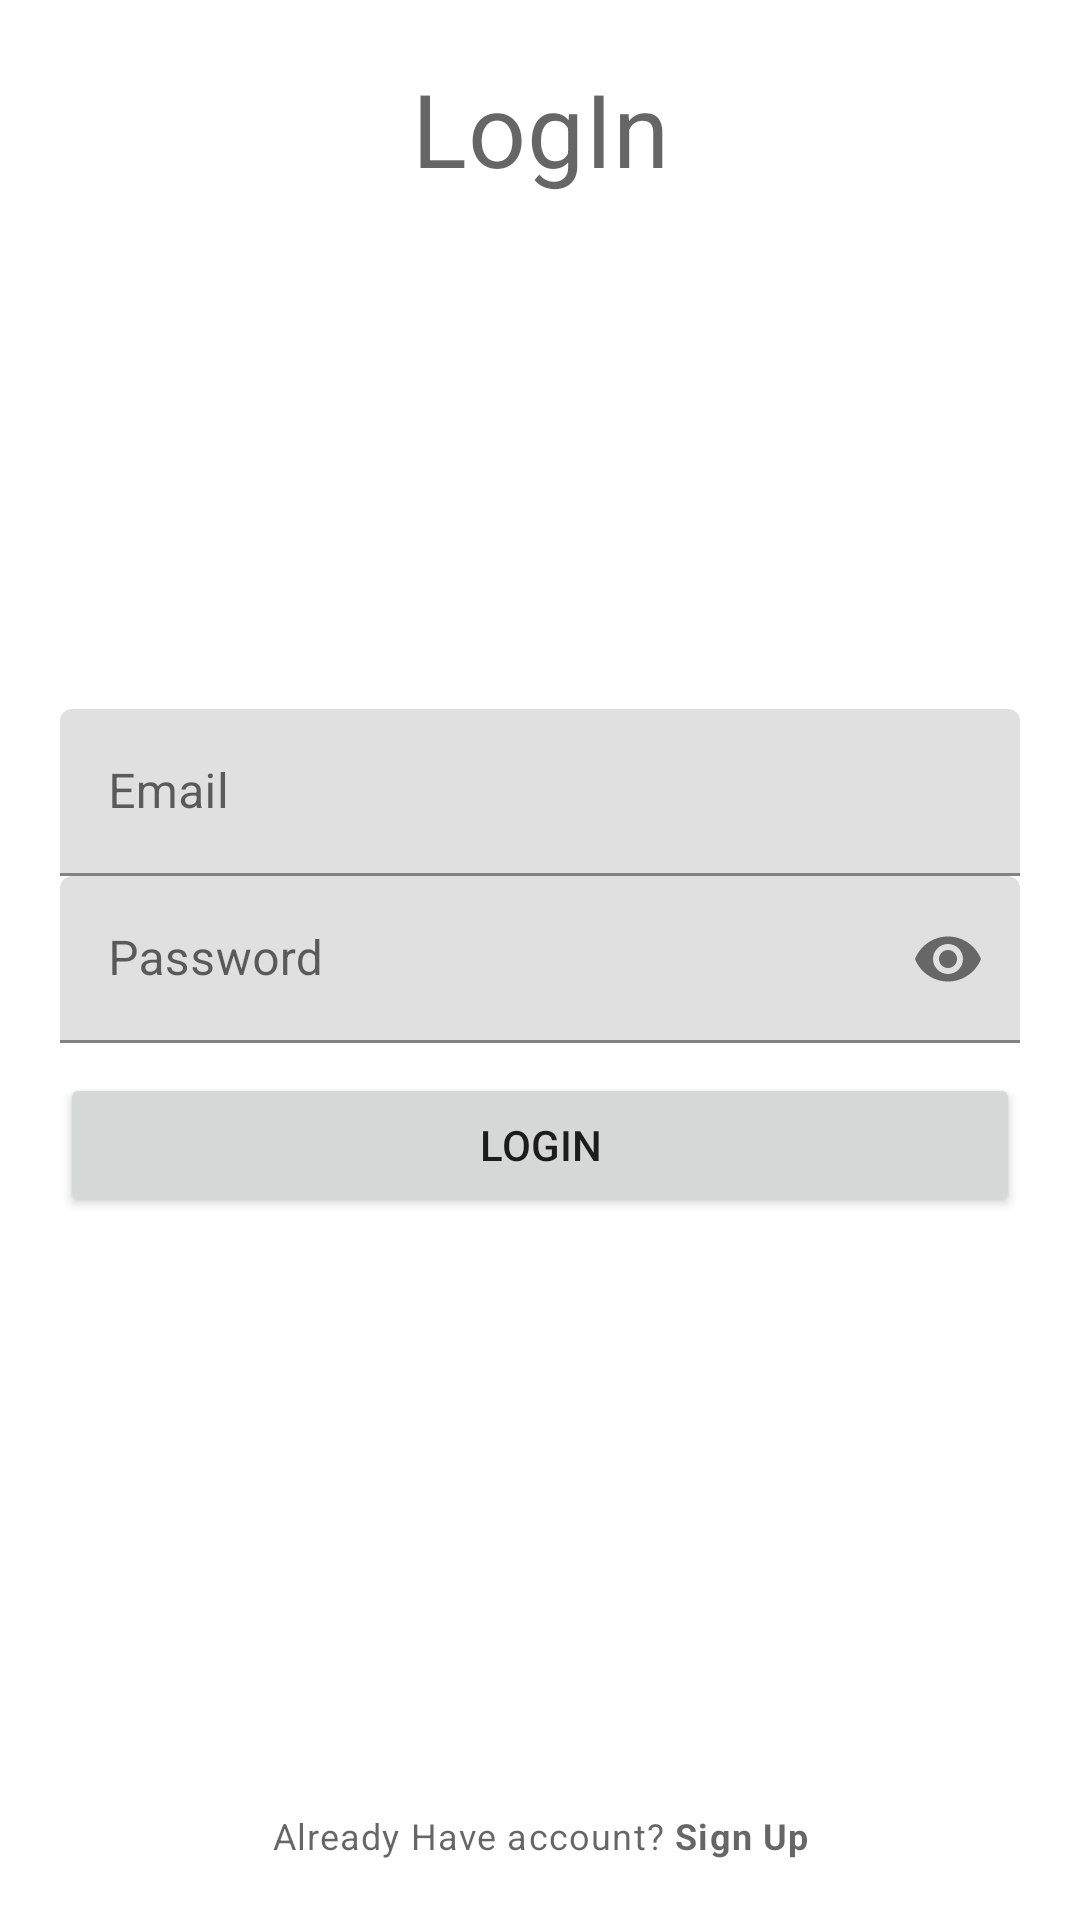

Layout XML and referenced resources for this Android screen:
<!-- AndroidManifest.xml: application theme Theme.MyCloudApplication -->
<!-- res/layout/activity_main.xml -->
<?xml version="1.0" encoding="utf-8"?>
<RelativeLayout xmlns:android="http://schemas.android.com/apk/res/android"
    xmlns:app="http://schemas.android.com/apk/res-auto"
    xmlns:tools="http://schemas.android.com/tools"
    android:layout_width="match_parent"
    android:layout_height="match_parent"
    android:padding="20dp"
    tools:context=".MainActivity">

    <TextView
        android:id="@+id/titleLabelTv"
        android:layout_width="match_parent"
        android:layout_height="match_parent"
        android:text="LogIn"
        android:textAlignment="center"
        style="@style/TextAppearance.MaterialComponents.Headline4"
        />
    <TextView
        android:id="@+id/descriptionLabelTv"
        android:layout_width="match_parent"
        android:layout_below="@id/titleLabelTv"
        android:layout_above="@+id/emailTil"
        android:layout_height="wrap_content"
        android:text="Login to your existing account"
        android:textAlignment="center"
        style="@style/TextAppearance.MaterialComponents.Caption"
        />

    
    <com.google.android.material.textfield.TextInputLayout
        android:id="@+id/emailTil"
        android:layout_width="match_parent"
        android:layout_above="@id/passwordTil"
        android:layout_height="wrap_content">

    <EditText
        android:id="@+id/emailEt"
        android:layout_width="match_parent"
        android:layout_height="wrap_content"
        android:hint="Email"
        android:inputType="text" />

    </com.google.android.material.textfield.TextInputLayout>


    
    <com.google.android.material.textfield.TextInputLayout
        android:id="@+id/passwordTil"
        android:layout_width="match_parent"
        android:layout_centerInParent="true"
        app:passwordToggleEnabled="true"
        android:layout_height="wrap_content">

        <EditText
            android:id="@+id/passwordEt"
            android:layout_width="match_parent"
            android:layout_height="wrap_content"
            android:hint="Password"
            android:inputType="textPassword"/>

    </com.google.android.material.textfield.TextInputLayout>

    
    <Button
        android:id="@+id/LoginBtn"
        android:layout_marginTop="10dp"
        android:layout_width="match_parent"
        android:layout_height="wrap_content"
        android:layout_below="@id/passwordTil"
        android:text="Login"/>

    <TextView
        android:id="@+id/haveAccountTv"
        style="@style/TextAppearance.MaterialComponents.Caption"
        android:layout_width="match_parent"
        android:layout_height="wrap_content"
        android:layout_alignParentBottom="true"
        android:text="@string/already_hava_account_signup"
        android:textAlignment="center" />




</RelativeLayout>
<!-- resources referenced by this layout -->
<resources>
  <string name="already_hava_account_signup">Already Have account? <b>Sign Up</b></string>
  <style name="Theme.MyCloudApplication" parent="Theme.MaterialComponents.DayNight.DarkActionBar">
          
          <item name="colorPrimary">@color/purple_500</item>
          <item name="colorPrimaryVariant">@color/purple_700</item>
          <item name="colorOnPrimary">@color/white</item>
          
          <item name="colorSecondary">@color/teal_200</item>
          <item name="colorSecondaryVariant">@color/teal_700</item>
          <item name="colorOnSecondary">@color/black</item>
          
          <item name="android:statusBarColor" tools:targetApi="l">?attr/colorPrimaryVariant</item>
          
      </style>
  <!-- not gathered from this repository: default colours our renderer supplied (Android Studio template values) -->
  <color name="purple_500">#FF6200EE</color>
  <color name="purple_700">#FF3700B3</color>
  <color name="teal_200">#FF03DAC5</color>
  <color name="teal_700">#FF018786</color>
  <color name="black">#FF000000</color>
  <color name="white">#FFFFFFFF</color>
</resources>
